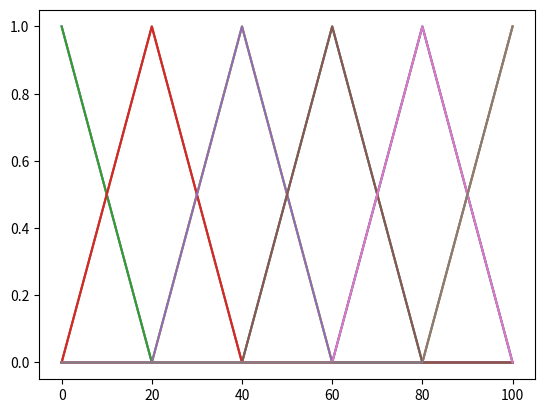
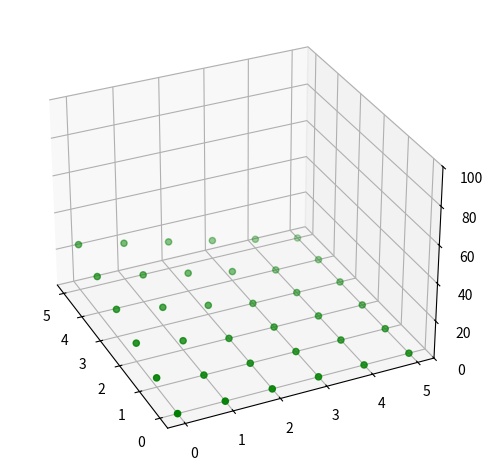
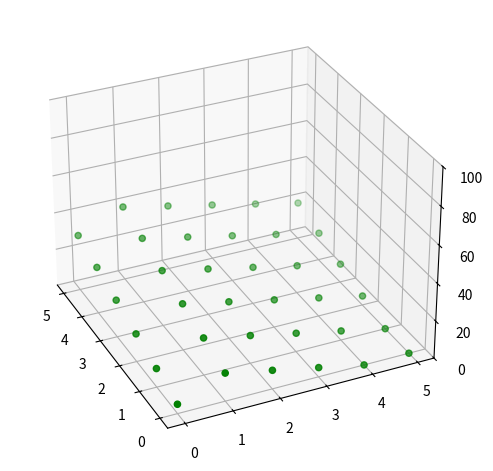
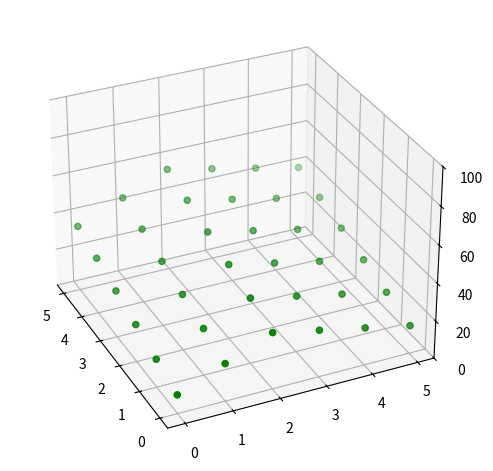
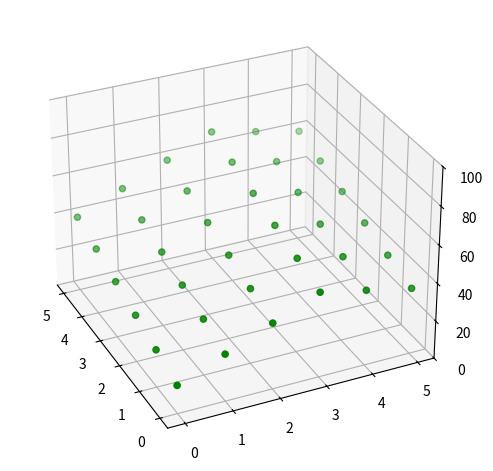
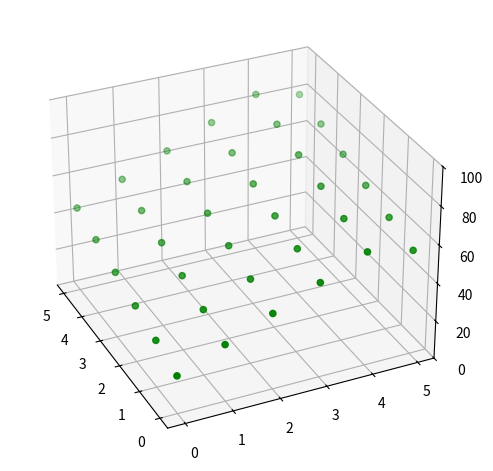
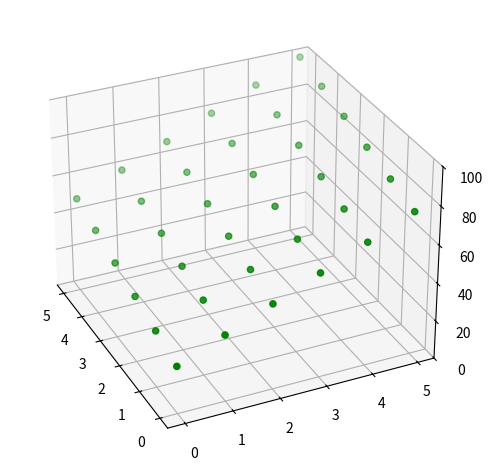
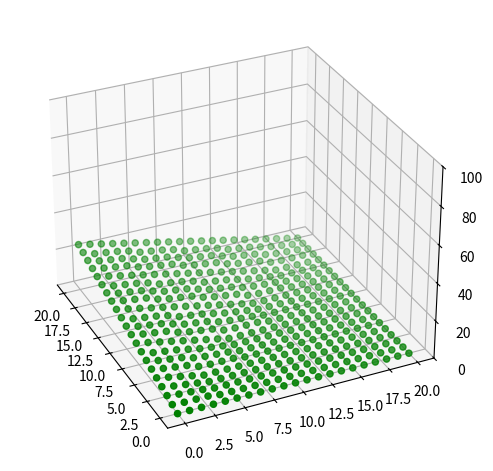
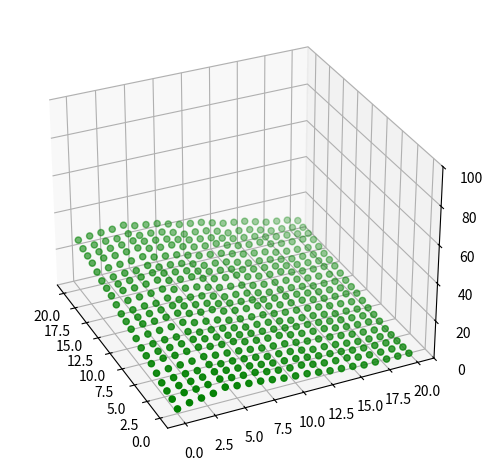
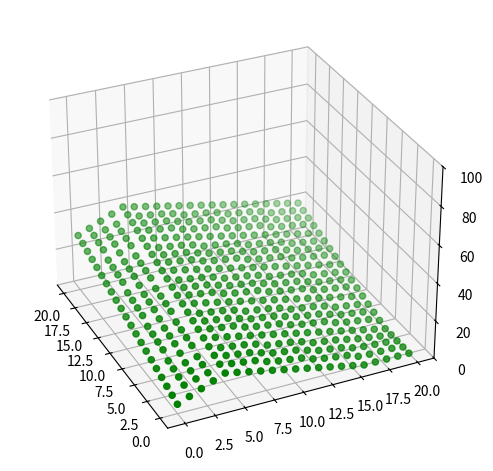
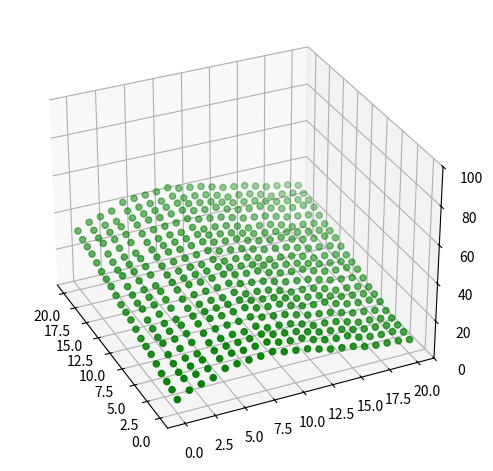
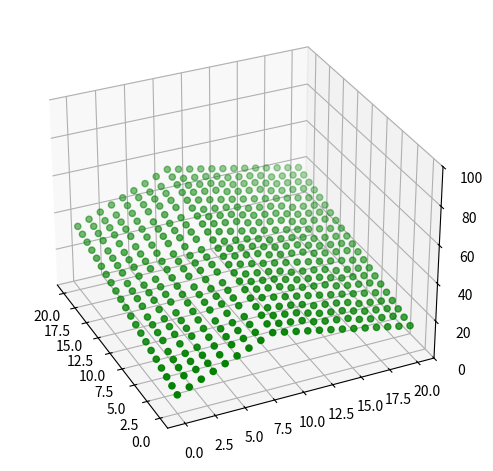
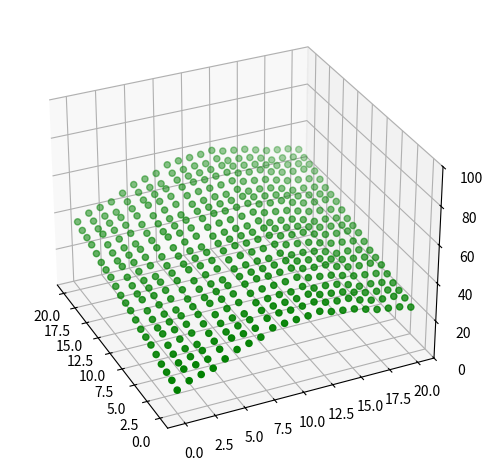
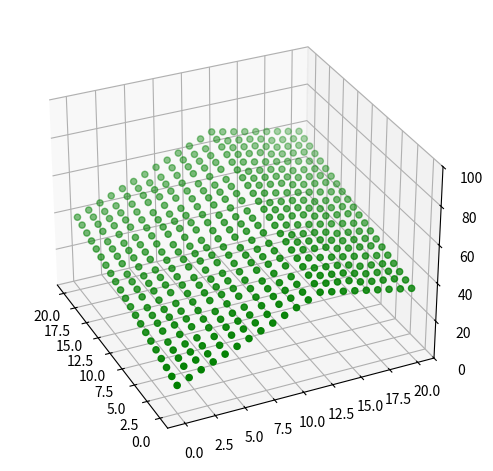
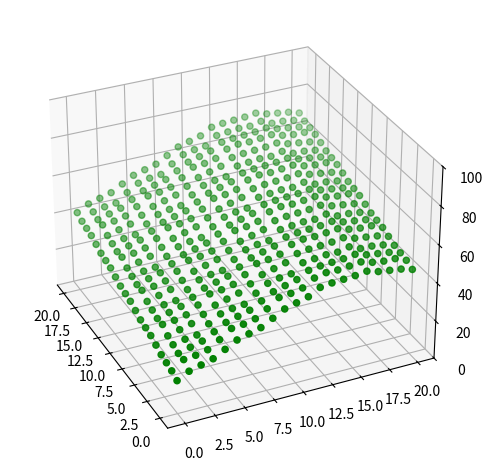
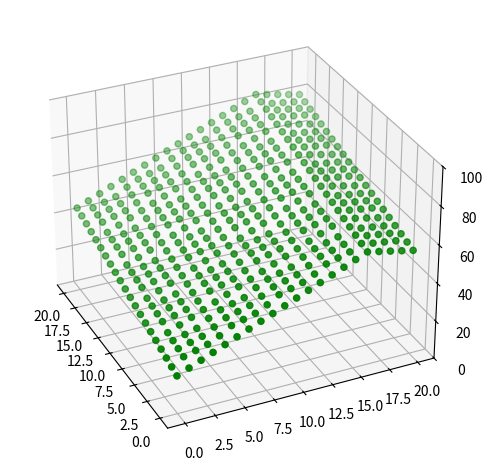

Python code for these plots, in order:
# -*- coding: utf-8 -*-
"""
Created on Tue Jun  1 20:27:06 2021

@author: kimz1121@naver.com

environment : jupyter spyder 4

참고 자료 https://m.blog.naver.com/PostView.naver?isHttpsRedirect=true&blogId=jerrypoiu&logNo=221178162267

"""

import numpy as np
import matplotlib.pyplot as plt



class Fuzzy_function:
    def set_data(self, N, W, F, L):
        self.Fuzzy_N = N
        self.Width = W
        self.range_first = F
        self.range_last = L
        
    def Fuzzy_func_TA(self, input_data):
        if(input_data > self.range_last):
            input_data = self.range_last
            
        if(input_data < self.range_first):
            input_data = self.range_first
        
        if(input_data == self.Fuzzy_N):
            result_value = 1
            
        elif((self.Fuzzy_N - 0.5*self.Width)< input_data < self.Fuzzy_N):
            result_value = 1-(2/self.Width)*(self.Fuzzy_N - input_data)
        
        elif(self.Fuzzy_N < input_data < (self.Fuzzy_N + 0.5*self.Width)):
            result_value = 1-(2/self.Width)*(-1)*(self.Fuzzy_N - input_data)
            
        else:
            result_value = 0
        
        if(result_value < 0):
            result_value = 0
        
        if(result_value > 1):
            result_value = 1
        
        return result_value


class throtle_contorll_Fuzzy:
    def __init__(self):
        self.F_speed_target = 0
        self.F_speed_current = 0
        self.F_slope = 0
        self.OUTPUT_rule = 0


    def MAX_3(self, input_0, input_1, input_2):
        
        if(input_0 > input_1):
            if(input_0 > input_2):
                value = input_0
            else:
                value = input_2
        else:
            if(input_1 > input_2):
                value = input_1
            else:
                value = input_2
        return value
    
    def MIN_3(self, input_0, input_1, input_2):
        
        if(input_0 < input_1):
            if(input_0 < input_2):
                value = input_0
            else:
                value = input_2
        else:
            if(input_1 < input_2):
                value = input_1
            else:
                value = input_2
        return value

    def Fuzzy_generator(self):
        result = np.zeros((6, 101))
        range_array = np.arange(101)
        INPUT_array = [0, 20, 40, 60, 80, 100]
        A = Fuzzy_function()
        for i in range(6):
            A.set_data(INPUT_array[i], 40, 0, 100)
            for j in range_array:
                result[i, j] = A.Fuzzy_func_TA(j)
        return result
    
    def generate_member(self):
        self.F_speed_target = self.Fuzzy_generator()
        self.F_speed_current = self.Fuzzy_generator()
        self.F_slope = self.Fuzzy_generator()
        plt.plot(self.F_speed_target[0,:])
        plt.plot(self.F_speed_target[1,:])
        plt.plot(self.F_speed_target[2,:])
        plt.plot(self.F_speed_target[3,:])
        plt.plot(self.F_speed_target[4,:])
        plt.plot(self.F_speed_target[5,:])
        plt.show()
        
        plt.plot(self.F_speed_current[0,:])
        plt.plot(self.F_speed_current[1,:])
        plt.plot(self.F_speed_current[2,:])
        plt.plot(self.F_speed_current[3,:])
        plt.plot(self.F_speed_current[4,:])
        plt.plot(self.F_speed_current[5,:])
        plt.show()
        
        plt.plot(self.F_slope[0,:])
        plt.plot(self.F_slope[1,:])
        plt.plot(self.F_slope[2,:])
        plt.plot(self.F_slope[3,:])
        plt.plot(self.F_slope[4,:])
        plt.plot(self.F_slope[5,:])
        plt.show()
    
    def generate_output_mat(self):
        data = np.zeros((6, 6, 6))
        for i in range(6):
            for j in range(6):
                for k in range(6):
                    if(j <= i):
                        value = 5*i + 10*j + 5*k
                    else:
                        value = 15*i + -5*(j-i) + 5*k
                    if(value < 0):
                        value = 0
                    data[i, j, k] = value
        print(data)
        self.OUTPUT_rule = data
        return data         
    
    def plot_3D(self):
        data = self.OUTPUT_rule
        x = np.linspace(0, data.shape[1]-1, data.shape[0])
        x_lable = np.tile(x, (data.shape[2], 1))
        y_lable = x_lable.transpose()
    
        for i in range(data.shape[0]):
            print(i)
            fig, ax = plt.subplots(subplot_kw={"projection": "3d"})
            ax.scatter(x_lable, y_lable, data[i, :, :], c='green')
            ax.set_zlim(0, 100)
            ax.invert_xaxis()

            ax.view_init(30,-25) 

            plt.tight_layout()
            plt.show()

    def rule_series(self, INPUT_speed_target, INPUT_speed_current, INPUT_slope_current):
        denominator = 0
        numerator = 0
        for i in range(self.OUTPUT_rule.shape[0]):
            for j in range(self.OUTPUT_rule.shape[1]):
                for k in range(self.OUTPUT_rule.shape[2]):
                    Factor_Min =self.MIN_3(self.F_speed_target[i, INPUT_speed_target], self.F_speed_current[j, INPUT_speed_current], self.F_slope[k, INPUT_slope_current])
                    
                    denominator = denominator + Factor_Min
                    numerator = numerator + Factor_Min*self.OUTPUT_rule[i, j, k]
        result_value = numerator/denominator
        return result_value
    
    def analyzer(self):
        a = 11
        b = 21
        c = 21
        
        d = int(100/(a-1))
        e = int(100/(b-1))
        f = int(100/(c-1))
        
        data = np.zeros((a, b, c))
        for i in range(a):
            for j in range(b):
                for k in range(c):
                    data[i, j, k] = self.rule_series(d*i, e*j, f*k)
                    
            x = np.linspace(0, data.shape[1]-1, data.shape[1])
            x_lable = np.tile(x, (data.shape[2], 1))
            y_lable = x_lable.transpose()
            fig, ax = plt.subplots(subplot_kw={"projection": "3d"})
            ax.scatter(x_lable, y_lable, data[i, :, :], c='green')
            ax.set_zlim(0, 100)
            ax.invert_xaxis()

            ax.view_init(30,-25) 

            plt.tight_layout()
            plt.show()
            


B = throtle_contorll_Fuzzy()
B.generate_member()#퍼지 멤버 집합을 생성함
B.generate_output_mat()#출력 규칙을 생성함
B.plot_3D()
B.analyzer()
